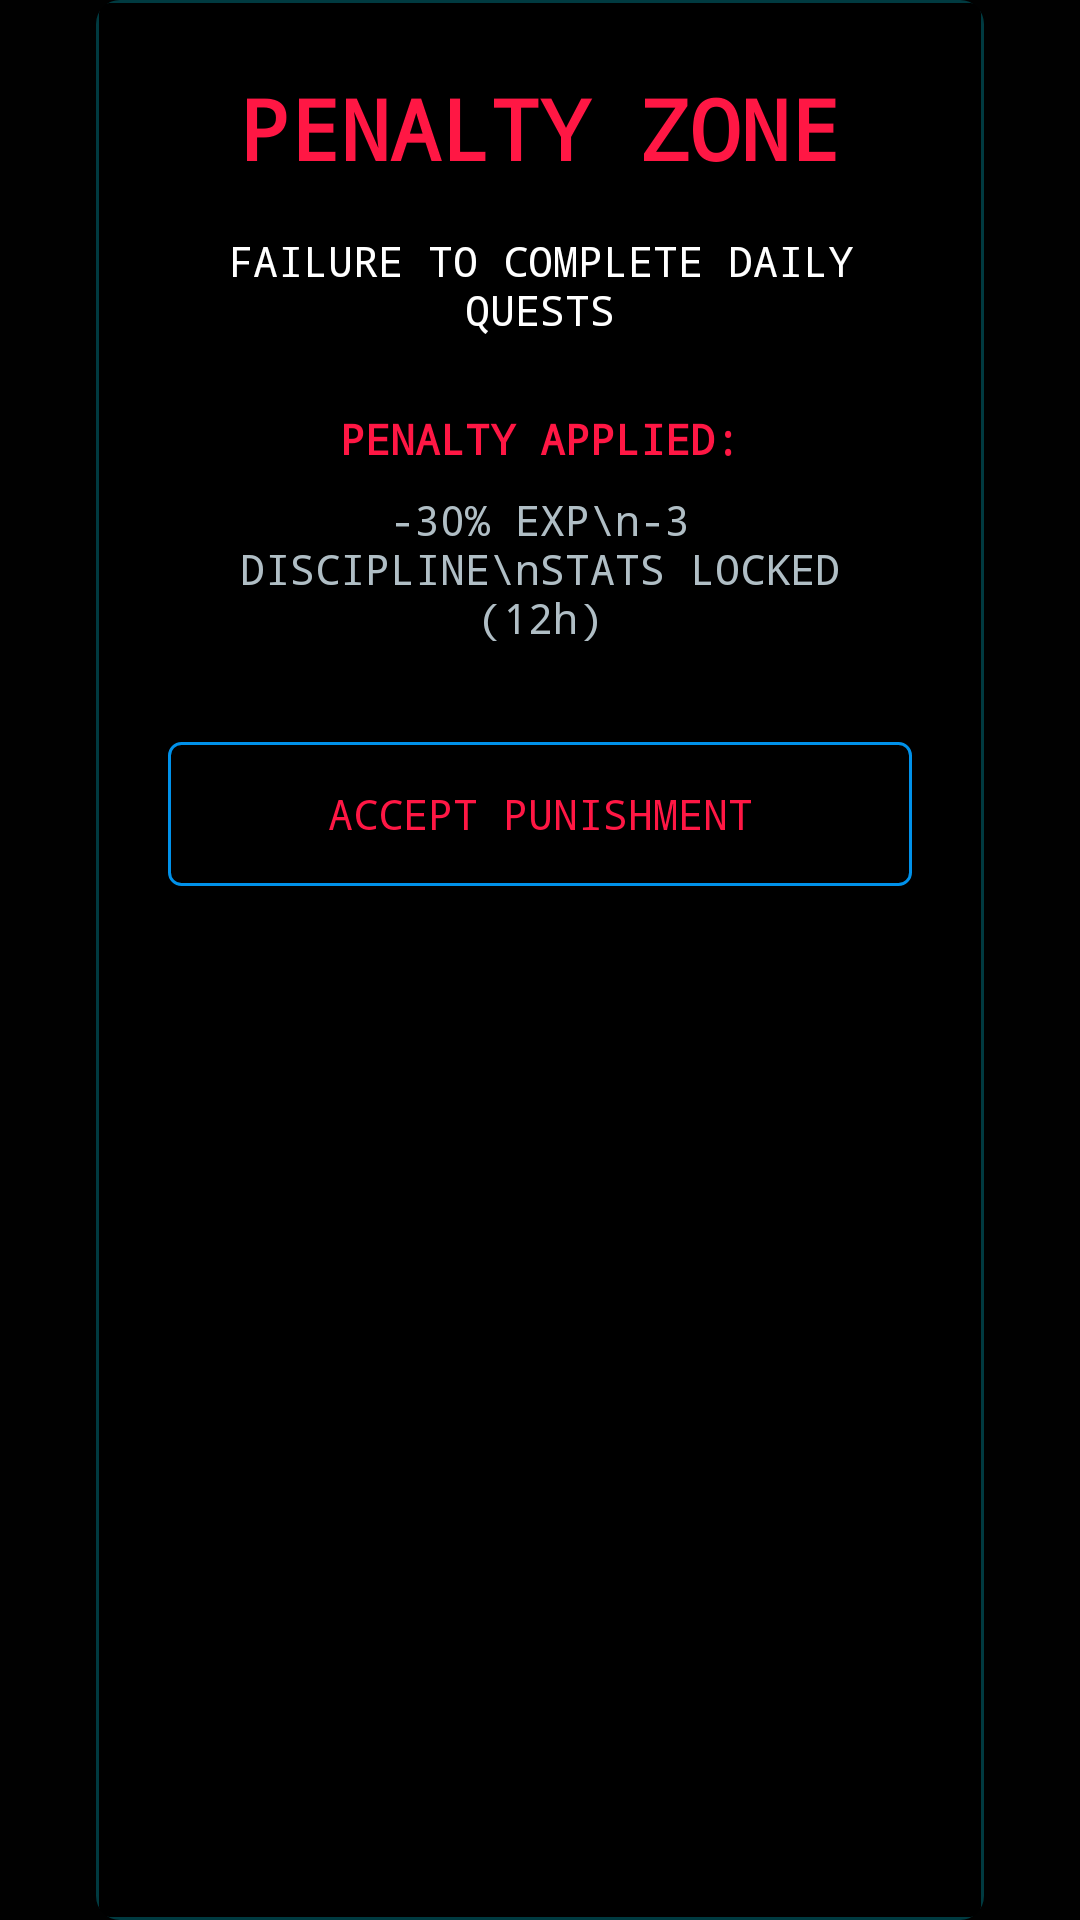

Reconstruct the res/layout file that produces this screen, plus the resources it refers to.
<!-- AndroidManifest.xml: application theme Theme.SoloLeveling -->
<!-- res/layout/dialog_penalty.xml -->
<?xml version="1.0" encoding="utf-8"?>
<androidx.constraintlayout.widget.ConstraintLayout xmlns:android="http://schemas.android.com/apk/res/android"
    xmlns:app="http://schemas.android.com/apk/res-auto"
    xmlns:tools="http://schemas.android.com/tools"
    android:layout_width="match_parent"
    android:layout_height="match_parent"
    android:background="#D9000000">

    <androidx.cardview.widget.CardView
        android:layout_width="match_parent"
        android:layout_height="wrap_content"
        android:layout_margin="32dp"
        app:cardBackgroundColor="@color/black"
        app:cardCornerRadius="8dp"
        app:cardElevation="16dp"
        app:contentPadding="0dp"
        app:layout_constraintBottom_toBottomOf="parent"
        app:layout_constraintStart_toStartOf="parent"
        app:layout_constraintTop_toTopOf="parent">
        
        <View android:layout_width="match_parent" android:layout_height="match_parent" android:background="@drawable/bg_system_card"/>

        <LinearLayout
            android:layout_width="match_parent"
            android:layout_height="wrap_content"
            android:gravity="center"
            android:padding="24dp"
            android:orientation="vertical">

            <TextView
                android:layout_width="wrap_content"
                android:layout_height="wrap_content"
                android:text="PENALTY ZONE"
                android:fontFamily="monospace"
                android:textColor="@color/system_danger_red"
                android:textSize="28sp"
                android:textStyle="bold"/>

            <TextView
                android:layout_width="wrap_content"
                android:layout_height="wrap_content"
                android:layout_marginTop="16dp"
                android:gravity="center"
                android:fontFamily="monospace"
                android:text="FAILURE TO COMPLETE DAILY QUESTS" 
                android:textColor="@color/white"/>

            <TextView
                android:layout_width="wrap_content"
                android:layout_height="wrap_content"
                android:layout_marginTop="24dp"
                android:gravity="center"
                android:text="PENALTY APPLIED:"
                android:fontFamily="monospace"
                android:textColor="@color/system_danger_red"
                android:textStyle="bold" />

            <TextView
                android:layout_width="wrap_content"
                android:layout_height="wrap_content"
                android:layout_marginTop="8dp"
                android:text="-30% EXP\n-3 DISCIPLINE\nSTATS LOCKED (12h)"
                android:fontFamily="monospace"
                android:textColor="@color/system_text_secondary"
                android:gravity="center" />

            <TextView
                android:id="@+id/btnConfirm"
                android:layout_width="match_parent"
                android:layout_height="48dp"
                android:layout_marginTop="32dp"
                android:text="ACCEPT PUNISHMENT"
                android:gravity="center"
                android:fontFamily="monospace"
                android:textColor="@color/system_danger_red"
                android:background="@drawable/bg_button_system"
                android:clickable="true"
                android:focusable="true"/>

        </LinearLayout>
    </androidx.cardview.widget.CardView>
</androidx.constraintlayout.widget.ConstraintLayout>
<!-- resources referenced by this layout -->
<resources>
  <color name="black">#FF000000</color>
  <color name="system_danger_red">#FF1744</color>
  <color name="system_text_secondary">#B0BEC5</color>
  <color name="white">#FFFFFFFF</color>
  <!-- drawable bg_button_system (drawable) -->
  <?xml version="1.0" encoding="utf-8"?>
  <selector xmlns:android="http://schemas.android.com/apk/res/android">
      <item android:state_pressed="true">
          <shape>
              <solid android:color="#2000E5FF" />
              <stroke android:width="2dp" android:color="@color/system_neon_blue" />
              <corners android:radius="4dp" />
          </shape>
      </item>
      <item>
          <shape>
              <solid android:color="#00000000" />
              <stroke android:width="1dp" android:color="@color/system_blue_dim" />
              <corners android:radius="4dp" />
          </shape>
      </item>
  </selector>
  <!-- drawable bg_system_card (drawable) -->
  <?xml version="1.0" encoding="utf-8"?>
  <shape xmlns:android="http://schemas.android.com/apk/res/android">
      <solid android:color="#000000" />
      <stroke
          android:width="1dp"
          android:color="#4000E5FF" />
      <corners android:radius="4dp" />
      
  </shape>
  <style name="Theme.SoloLeveling" parent="Theme.MaterialComponents.DayNight.NoActionBar">
          
          <item name="colorPrimary">@color/system_blue</item>
          <item name="colorPrimaryVariant">@color/system_blue_dim</item>
          <item name="colorOnPrimary">@color/black</item>
          
          <item name="colorSecondary">@color/system_blue</item>
          <item name="colorSecondaryVariant">@color/system_blue_dim</item>
          <item name="colorOnSecondary">@color/black</item>
          
          <item name="android:statusBarColor">@color/system_background_dark</item>
          <item name="android:windowBackground">@color/system_background_dark</item>
          <item name="android:textColor">@color/system_text_primary</item>
          
          
          <item name="android:forceDarkAllowed" tools:targetApi="q">false</item>
      </style>
  <color name="system_neon_blue">#00E5FF</color>
  <color name="system_blue_dim">#0091EA</color>
  <color name="system_blue">#40C4FF</color>
  <color name="system_background_dark">#05050A</color>
  <color name="system_text_primary">#E0E0E0</color>
</resources>
